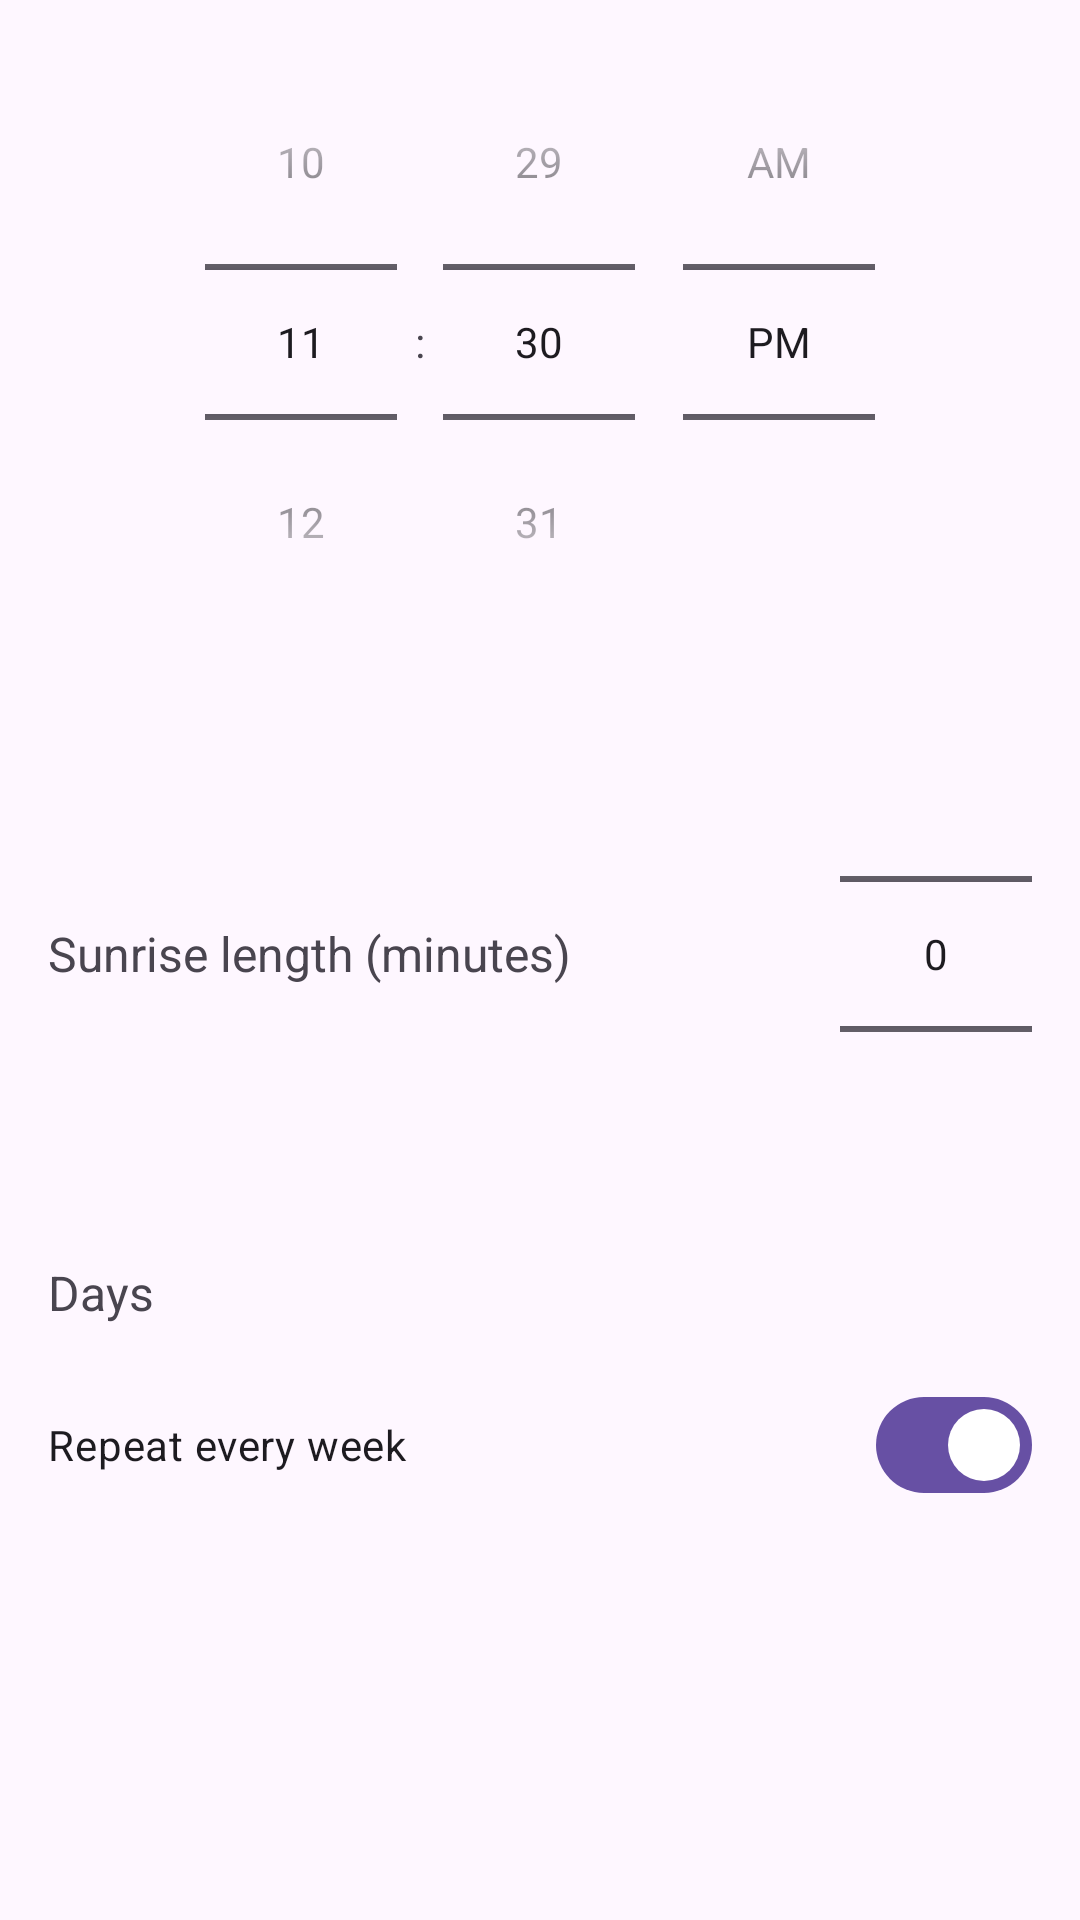

Layout XML and referenced resources for this Android screen:
<!-- AndroidManifest.xml: application theme Theme.LedRise -->
<!-- res/layout/dialog_alarm_edit.xml -->
<?xml version="1.0" encoding="utf-8"?>
<ScrollView xmlns:android="http://schemas.android.com/apk/res/android"
    android:layout_width="match_parent"
    android:layout_height="wrap_content">

    <LinearLayout
        android:layout_width="match_parent"
        android:layout_height="wrap_content"
        android:orientation="vertical"
        android:paddingHorizontal="16dp"
        android:paddingTop="8dp">

        <TimePicker
            android:id="@+id/dialogTimePicker"
            android:layout_width="match_parent"
            android:layout_height="wrap_content"
            android:timePickerMode="spinner" />

        <LinearLayout
            android:layout_width="match_parent"
            android:layout_height="wrap_content"
            android:layout_marginTop="8dp"
            android:gravity="center_vertical"
            android:orientation="horizontal">

            <TextView
                android:layout_width="0dp"
                android:layout_height="wrap_content"
                android:layout_weight="1"
                android:text="Sunrise length (minutes)"
                android:textSize="16sp" />

            <NumberPicker
                android:id="@+id/dialogPreMinutes"
                android:layout_width="wrap_content"
                android:layout_height="wrap_content" />
        </LinearLayout>

        <TextView
            android:layout_width="wrap_content"
            android:layout_height="wrap_content"
            android:layout_marginTop="12dp"
            android:text="Days"
            android:textSize="16sp" />

        <com.google.android.material.button.MaterialButtonToggleGroup
            android:id="@+id/dialogDays"
            android:layout_width="match_parent"
            android:layout_height="wrap_content"
            android:layout_marginTop="4dp"
            app:singleSelection="false"
            xmlns:app="http://schemas.android.com/apk/res-auto" />

        <com.google.android.material.materialswitch.MaterialSwitch
            android:id="@+id/dialogRepeat"
            android:layout_width="match_parent"
            android:layout_height="wrap_content"
            android:layout_marginTop="12dp"
            android:checked="true"
            android:text="Repeat every week" />
    </LinearLayout>
</ScrollView>
<!-- resources referenced by this layout -->
<resources>
  <style name="Theme.LedRise" parent="Base.Theme.LedRise" />
  <style name="Base.Theme.LedRise" parent="Theme.Material3.DayNight.NoActionBar">
          
          
      </style>
</resources>
